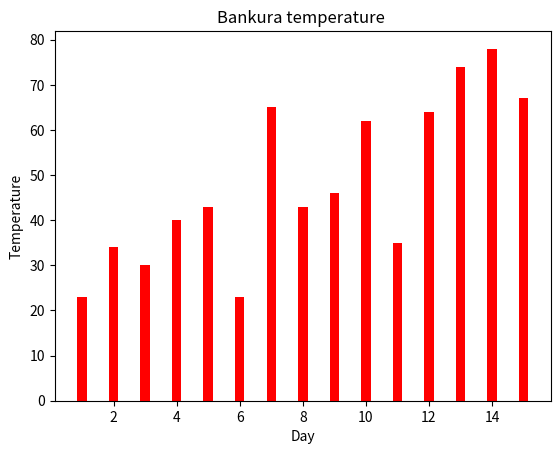

Python code for this plot:
import matplotlib.pyplot as plt

day = [1, 2, 3, 4, 5, 6, 7, 8, 9, 10, 11, 12, 13, 14, 15]
temperature = [23, 34, 30, 40, 43, 23, 65, 43, 46, 62, 35, 64, 74, 78, 67]

# plt.plot(day, temperature, color="r", marker="o", linestyle="--")
plt.bar(day, temperature, color="r", width=0.3)

plt.title("Bankura temperature ")
plt.xlabel("Day")
plt.ylabel("Temperature")

plt.show()
